6-way image classification set "dataset" from GitHub (alevinas/minecraftImagesRNA); label vocabulary: araña, cerdo, creeper, gato, vaca, zombie.

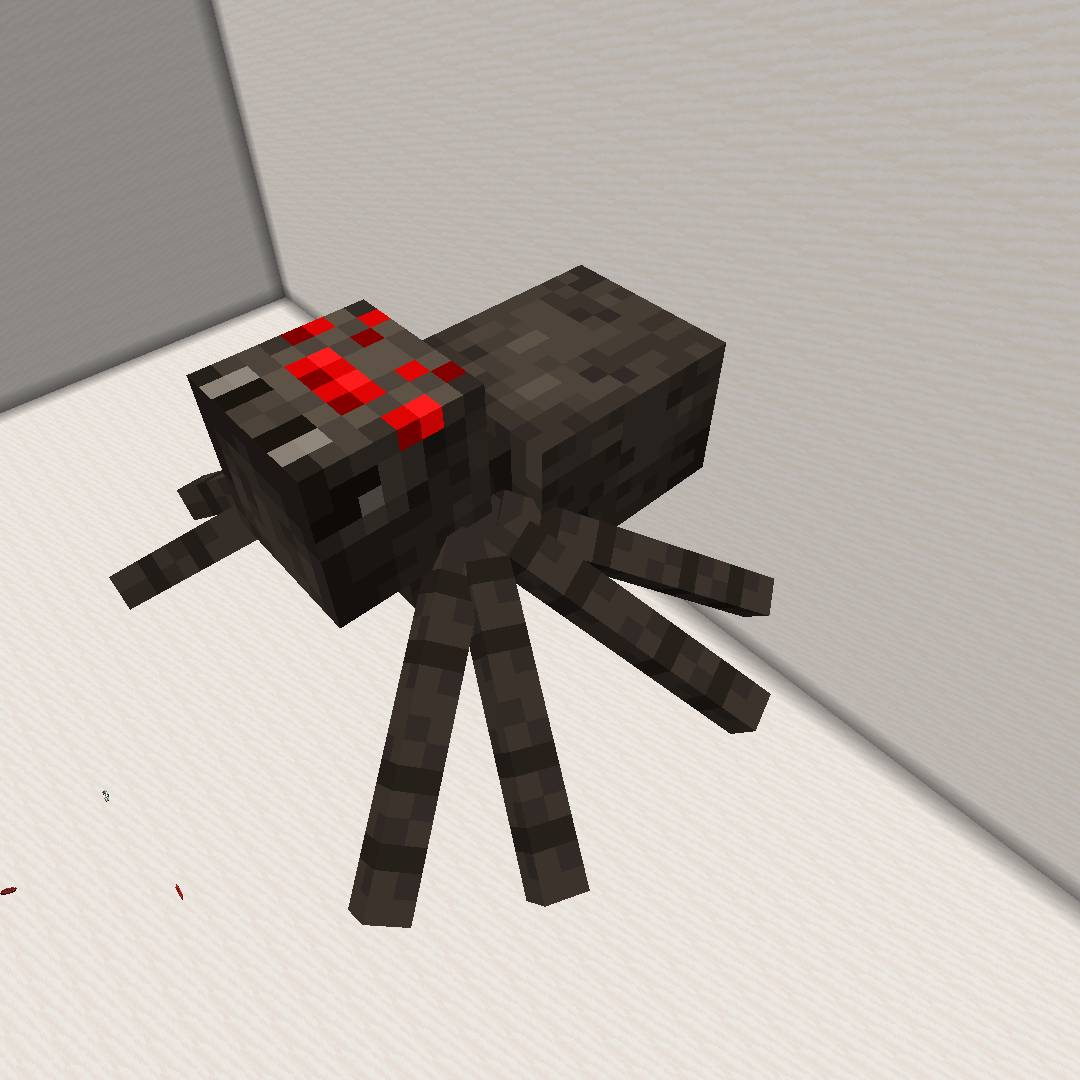
Label: araña

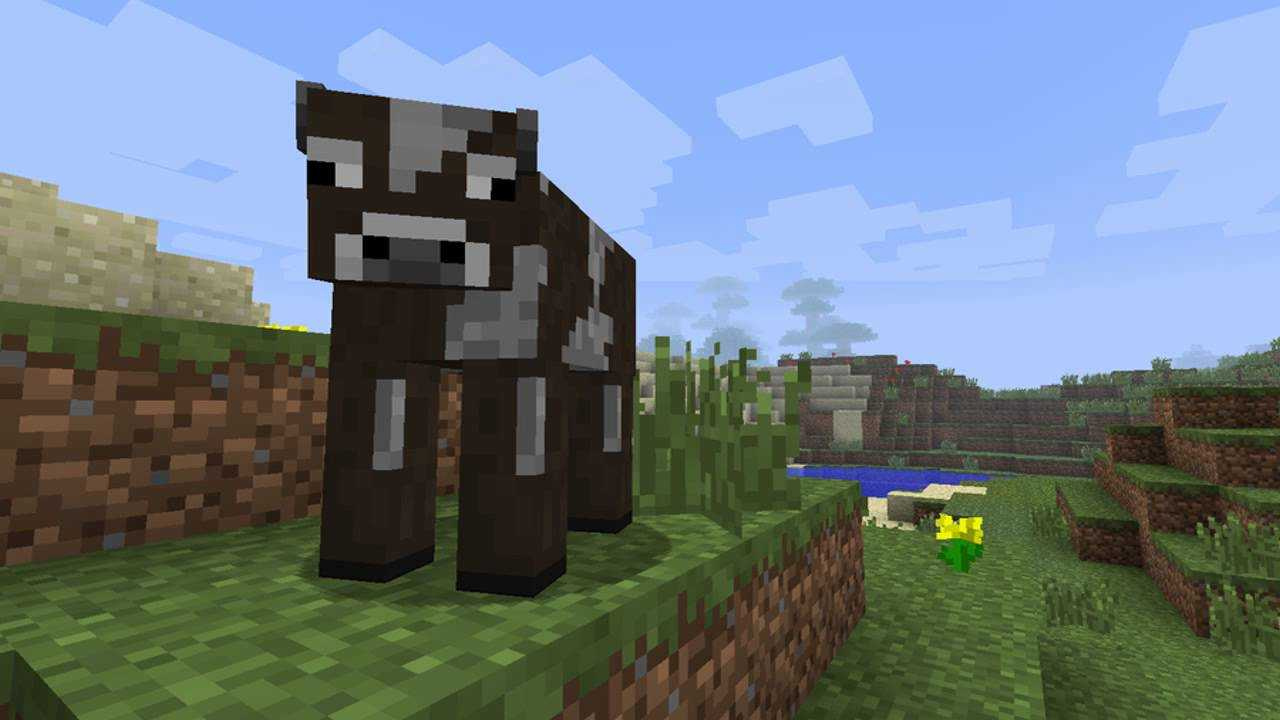
Label: vaca

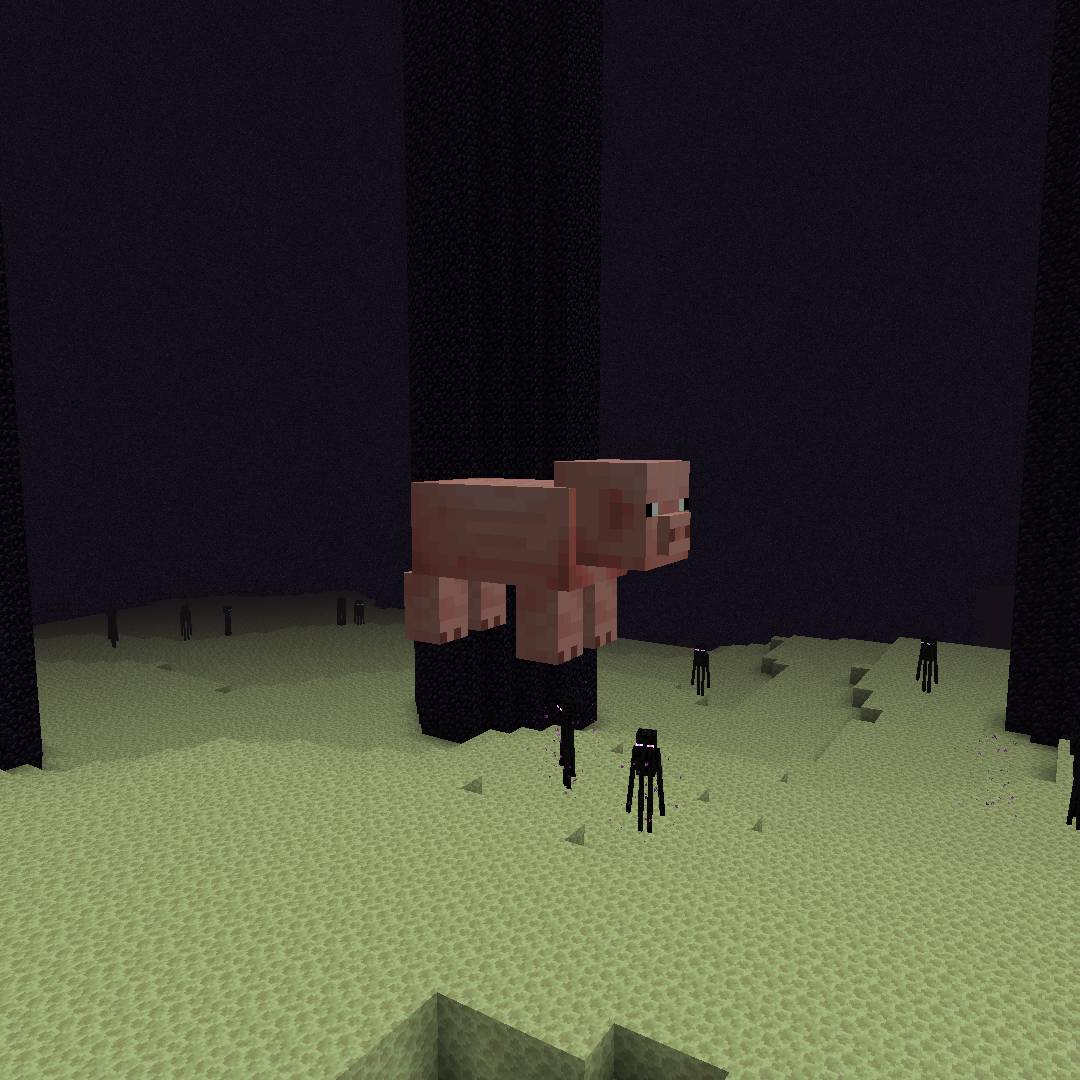
Label: cerdo

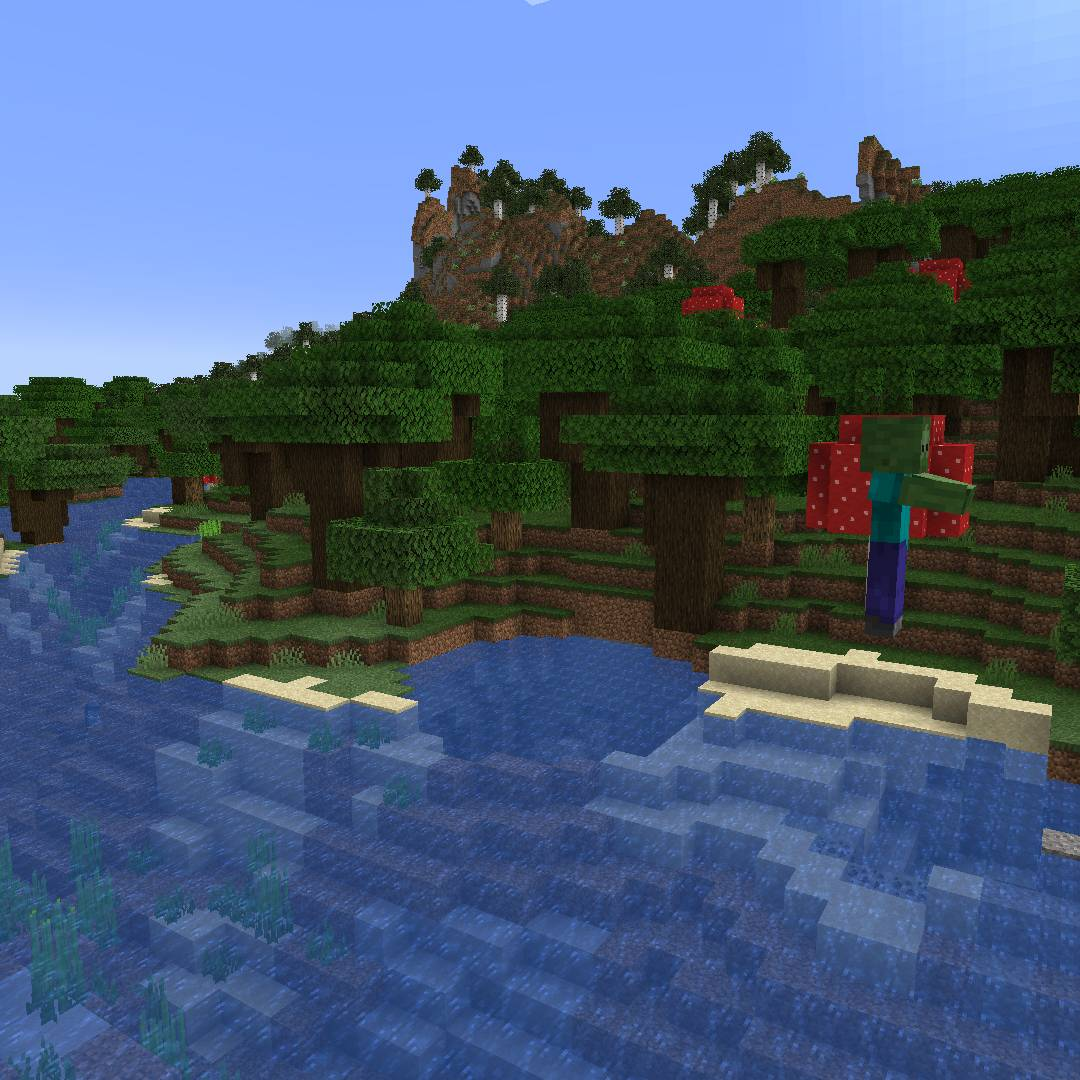
Label: zombie

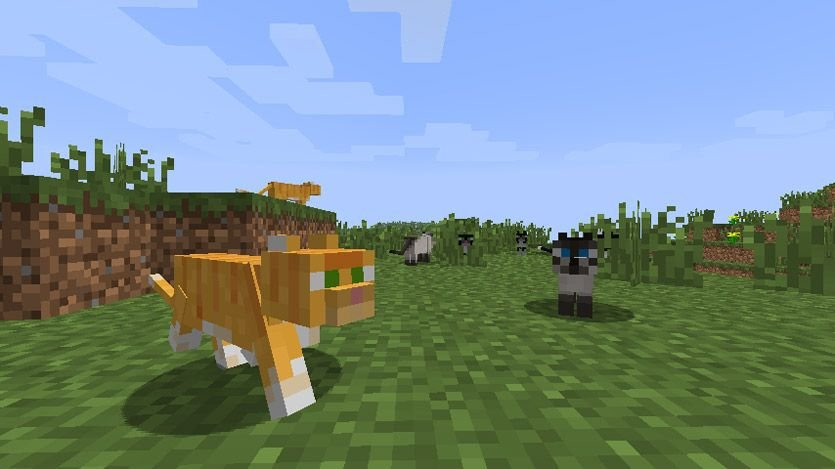
Label: gato

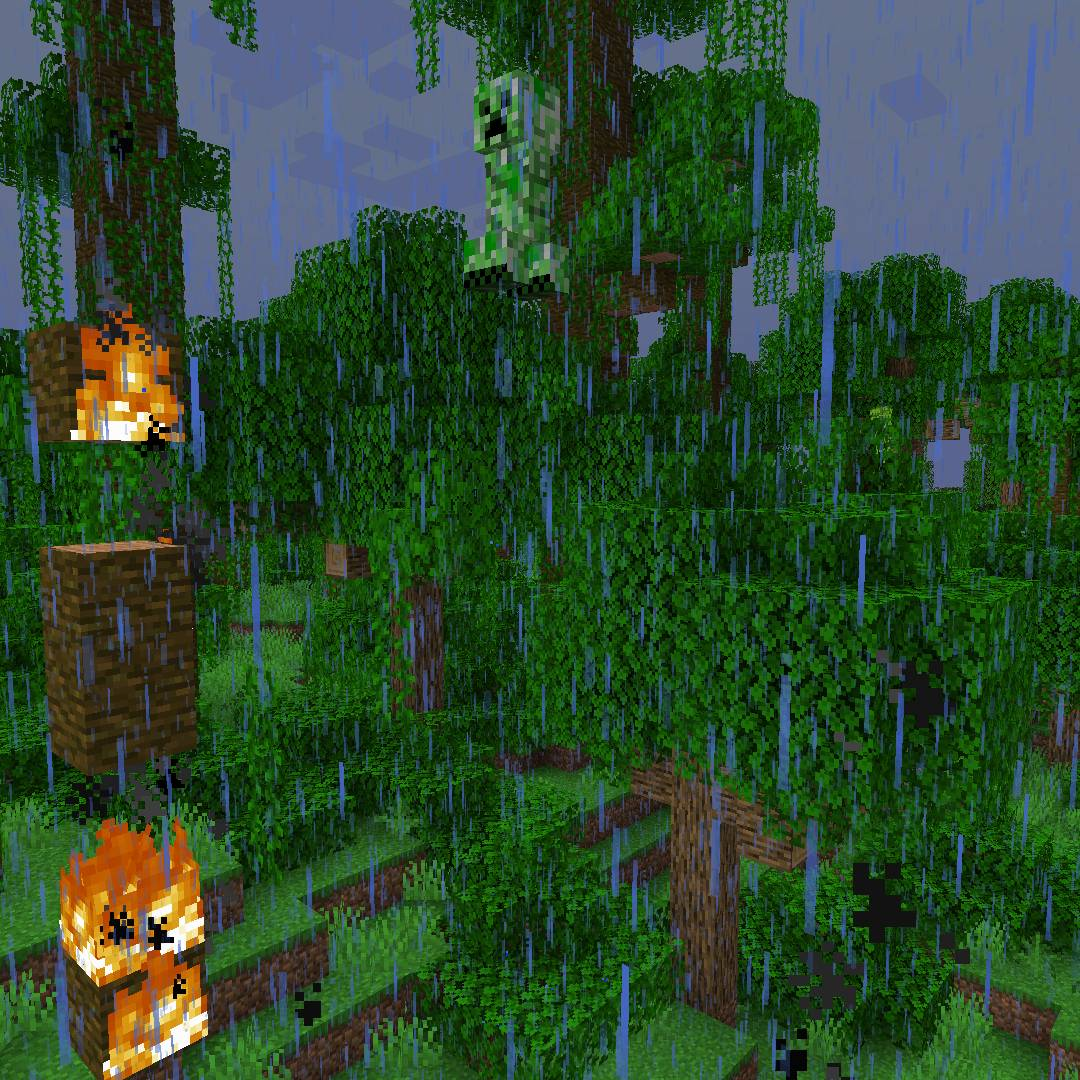
Label: creeper
